Run: headless pygame with SDL's dummy video driver; simulated clock (each Clock.tick advances the game by its frame time, no real sleeping); random seed 0; keys injected as events and as key.get_pressed() state; no mouse input.
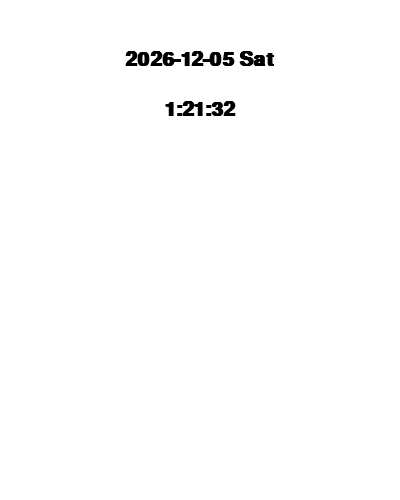
Frame 1 of 4 · flips 1–60 · no input
Frame 2 of 4 · flips 61–180 · tapped SPACE, RETURN · held RIGHT (→), D · screen unchanged from frame 1, image omitted
Frame 3 of 4 · flips 181–300 · held DOWN (↓), S · screen unchanged from frame 2, image omitted
Frame 4 of 4 · flips 301–420 · held LEFT (←), A, UP (↑), W · screen unchanged from frame 3, image omitted

The pygame program that drew these frames:

import time

import pygame
import datetime
# 스크린 전체 크기 지정
SCREEN_WIDTH = 400
SCREEN_HEIGHT = 500

# 색상 상수
BLACK = (0, 0, 0)

# pygame 초기화
pygame.init()

# 스크린 객체 저장
SCREEN = pygame.display.set_mode((SCREEN_WIDTH, SCREEN_HEIGHT))
pygame.display.set_caption("pygame text test_title")

# FPS를 위한 Clock 생성
clock = pygame.time.Clock()

playing = True
while playing:

    # 이벤트 처리
    for event in pygame.event.get():

        if event.type == pygame.QUIT:
            playing = False
            pygame.quit()

    # 스크린 배경색 칠하기
    SCREEN.fill((255, 255, 255))

    # Font 객체 생성
    myFont = pygame.font.SysFont("arial", 30, True, False)

    watch_now = '{}:{}:{}'.format(datetime.datetime.now().hour,datetime.datetime.now().minute, datetime.datetime.now().second)
    datetime_weekday = datetime.datetime.now().weekday()
    weekdays = ["Mon", "Tue", "Wed", "Thu", "Fri", "Sat", "Sun"]
    weekday = ""
    for i in range(len(weekdays)):
        if datetime_weekday==i:
            weekday = weekdays[i]
    # Text를 surface에 그리기, 안티알리어싱, 검은색
    date = myFont.render(str(datetime.datetime.now().date())+" "+weekday, True, BLACK)
    watch = myFont.render(str(watch_now), True, BLACK)
    # Rect 생성
    watch_Rect = watch.get_rect()
    date_Rect = date.get_rect()
    # 가로 가운데, 세로 50 위치
    date_Rect.centerx = round(SCREEN_WIDTH / 2)
    date_Rect.y = 50
    watch_Rect.centerx = round(SCREEN_WIDTH / 2)
    watch_Rect.y = 100

    # Text Surface SCREEN에 복사하기, Rect 사용
    SCREEN.blit(watch, watch_Rect)
    SCREEN.blit(date, date_Rect)

    # 작업한 스크린의 내용을 갱신하기
    pygame.display.flip()

    # 1초에 60번의 빈도로 순환하기
    clock.tick(60)
